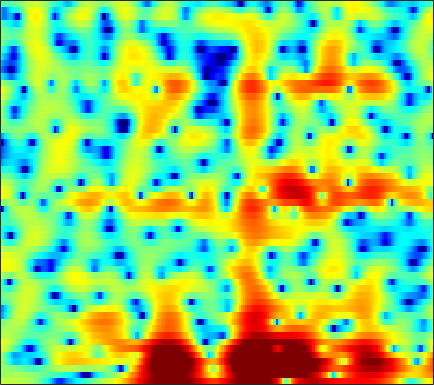

Values plotted in this chart, from the file beside it:
2.4803, 2.4578, 2.4273, 2.4011, 2.3891, 2.3626, 2.3321, 2.2982, 2.2381, 2.1522, 2.0246, 1.9006, 1.6977, 1.4163, 1.141, 0.69117, 0.14013, -0.33997, -1.0853, -1.9757, -3.0335, -3.9518, -5.35, -7.0055
0.593, 0.8275, 1.083, 1.273, 1.373, 1.464, 1.51, 1.512, 1.48, 1.411, 1.31, 1.214, 1.059, 0.8746, 0.721, 0.4954, 0.2412, 0.02789, -0.279, -0.6063, -0.954, -1.225, -1.599, -1.972
0.5991, 0.6949, 0.7161, 0.6275, 0.5074, 0.2903, 0.0294, -0.1831, -0.4949, -0.8307, -1.155, -1.407, -1.74, -2.051, -2.25, -2.432, -2.476, -2.397, -2.147, -1.728, -1.188, -0.7538, -0.1772, 0.3693
1.126, 0.3253, -0.9969, -2.594, -3.937, -5.691, -6.915, -7.207, -6.874, -6.257, -5.776, -5.642, -5.898, -6.688, -7.76, -10.12, -14.66, -22.68, -19.81, -10.7, -6.091, -3.661, -1.181, 0.7266
1.365, 0.2661, -1.481, -3.55, -5.221, -7.279, -8.465, -8.532, -7.978, -7.293, -6.764, -6.525, -6.341, -6.266, -6.201, -6.072, -5.799, -5.46, -4.704, -3.641, -2.348, -1.323, 0.03566, 1.29
3.896, 3.312, 2.439, 1.487, 0.7293, -0.3461, -1.498, -2.442, -3.833, -5.515, -7.667, -9.757, -13.29, -16.19, -14.76, -10.88, -7.722, -5.883, -3.857, -2.236, -0.9119, -0.07692, 0.8549, 1.592
4.004, 3.778, 3.38, 2.881, 2.439, 1.75, 0.9544, 0.2782, -0.7324, -1.841, -2.992, -3.809, -4.694, -5.106, -5.024, -4.44, -3.524, -2.774, -1.794, -0.918, -0.1969, 0.243, 0.6768, 0.9096
1.986, 2.06, 2.062, 1.96, 1.827, 1.579, 1.256, 0.9722, 0.5479, 0.09567, -0.3559, -0.674, -1.053, -1.343, -1.496, -1.587, -1.578, -1.502, -1.331, -1.111, -0.8682, -0.6781, -0.4479, -0.2837
0.7391, 0.9967, 1.27, 1.46, 1.548, 1.59, 1.551, 1.459, 1.258, 0.9506, 0.5441, 0.1788, -0.3889, -1.027, -1.533, -2.202, -2.805, -3.144, -3.36, -3.261, -2.862, -2.438, -1.785, -1.14
-0.7079, -0.3625, 0.1859, 0.7776, 1.212, 1.72, 2.088, 2.263, 2.336, 2.195, 1.823, 1.371, 0.5137, -0.6979, -1.903, -4.054, -7.117, -10.34, -15.36, -12.97, -8.211, -5.709, -3.33, -1.635
-8.751, -7.865, -5.443, -2.97, -1.406, 0.2582, 1.488, 2.153, 2.741, 3.011, 2.984, 2.776, 2.243, 1.411, 0.6032, -0.691, -2.103, -3.104, -3.943, -3.902, -3.145, -2.367, -1.385, -0.5585
-9.699, -8.933, -6.516, -3.983, -2.362, -0.6049, 0.7404, 1.527, 2.289, 2.776, 3.02, 3.05, 2.917, 2.611, 2.291, 1.78, 1.203, 0.7715, 0.2448, -0.1979, -0.5607, -0.7998, -1.077, -1.317
-2.554, -2.239, -1.646, -0.9028, -0.2947, 0.5071, 1.244, 1.738, 2.29, 2.701, 2.957, 3.049, 3.035, 2.87, 2.65, 2.222, 1.66, 1.155, 0.354, -0.5866, -1.673, -2.577, -3.828, -5.043
-0.7607, -0.6372, -0.4332, -0.1378, 0.1591, 0.6412, 1.188, 1.606, 2.131, 2.588, 2.926, 3.089, 3.171, 3.086, 2.902, 2.507, 1.925, 1.351, 0.3686, -0.9033, -2.54, -4.117, -6.943, -11.3
-1.403, -1.937, -2.665, -3.123, -3.085, -2.424, -1.286, -0.3606, 0.7808, 1.706, 2.381, 2.722, 2.973, 3.005, 2.908, 2.623, 2.168, 1.717, 1.001, 0.1294, -0.8716, -1.702, -2.848, -3.857
-1.863, -3.545, -7.15, -14.77, -26.03, -10.05, -4.707, -2.331, -0.2109, 1.116, 1.912, 2.239, 2.387, 2.283, 2.084, 1.693, 1.228, 0.8716, 0.4017, -0.03143, -0.4149, -0.6455, -0.8321, -0.8824
1.871, 1.358, 0.5973, 0.02472, -0.1205, 0.1746, 0.8275, 1.342, 1.875, 2.122, 2.035, 1.738, 1.065, 0.113, -0.7343, -1.893, -2.883, -3.407, -3.834, -3.981, -4.008, -3.961, -3.783, -3.399
4.171, 4.179, 4.109, 4.003, 3.921, 3.788, 3.608, 3.409, 2.999, 2.352, 1.377, 0.3794, -1.425, -3.963, -6.525, -11.32, -17.82, -17.87, -13.81, -11.75, -11.4, -11.99, -13.61, -14.56
4.274, 4.385, 4.444, 4.41, 4.327, 4.133, 3.828, 3.514, 2.955, 2.192, 1.171, 0.2097, -1.379, -3.349, -5.05, -7.455, -9.384, -10.15, -10.39, -10.52, -11.12, -12.02, -13.61, -14.58
3.389, 3.467, 3.509, 3.483, 3.428, 3.318, 3.156, 2.986, 2.686, 2.276, 1.744, 1.25, 0.4799, -0.3962, -1.102, -2.043, -2.938, -3.565, -4.318, -5.02, -5.694, -6.198, -6.822, -7.302
1.825, 1.732, 1.574, 1.448, 1.4, 1.432, 1.571, 1.718, 1.927, 2.095, 2.181, 2.177, 2.071, 1.846, 1.609, 1.219, 0.7477, 0.3582, -0.2274, -0.8806, -1.61, -2.212, -3.112, -4.143
-0.8718, -1.504, -2.533, -3.508, -3.933, -3.741, -2.719, -1.694, -0.3411, 0.8243, 1.736, 2.259, 2.752, 3.042, 3.14, 3.122, 2.96, 2.755, 2.361, 1.849, 1.201, 0.6306, -0.2625, -1.348
-3.635, -4.866, -7.447, -12.1, -19.54, -18.44, -9.545, -6.098, -3.035, -0.9141, 0.6005, 1.45, 2.286, 2.856, 3.132, 3.324, 3.347, 3.258, 3.026, 2.666, 2.186, 1.749, 1.079, 0.3036
-3.449, -3.978, -4.766, -5.471, -5.695, -5.356, -4.325, -3.295, -1.885, -0.6028, 0.4693, 1.127, 1.822, 2.308, 2.554, 2.747, 2.788, 2.734, 2.561, 2.278, 1.905, 1.565, 1.037, 0.4512
-2.438, -2.586, -2.635, -2.511, -2.291, -1.84, -1.248, -0.7452, -0.05706, 0.5891, 1.168, 1.529, 1.902, 2.141, 2.237, 2.258, 2.168, 2.055, 1.831, 1.555, 1.236, 0.9733, 0.5584, 0.06045
-3.452, -3.486, -2.963, -2.069, -1.372, -0.502, 0.2683, 0.752, 1.287, 1.716, 2.022, 2.172, 2.26, 2.221, 2.092, 1.79, 1.379, 1.032, 0.5673, 0.2141, -6.5402e-05, -0.06719, -0.09681, -0.1886
-19.54, -13.37, -5.936, -2.472, -0.8561, 0.5383, 1.354, 1.722, 2.01, 2.163, 2.234, 2.257, 2.208, 1.992, 1.663, 0.9385, -0.2053, -1.382, -3.146, -4.56, -4.451, -3.483, -1.897, -0.5854
0.07684, -0.09341, 0.3801, 1.083, 1.433, 1.562, 1.209, 0.6757, -0.2818, -1.219, -1.537, -1.268, -0.5668, -0.002171, 0.1384, -0.2317, -1.431, -3.039, -6.592, -11.61, -10.37, -6.615, -3.202, -1.059
4.665, 4.344, 3.879, 3.347, 2.777, 1.703, 0.08022, -1.7, -5.377, -12.59, -22.43, -10.67, -5.087, -2.319, -1.128, -0.3181, -0.1136, -0.272, -0.6636, -0.984, -1.11, -1.049, -0.9198, -1.011
4.411, 4.191, 3.773, 3.166, 2.588, 1.61, 0.4139, -0.6188, -2.047, -3.211, -3.638, -3.347, -2.434, -1.382, -0.6483, 0.1395, 0.7019, 0.9875, 1.158, 1.076, 0.82, 0.4524, -0.3601, -1.757
2.174, 2.13, 1.937, 1.552, 1.173, 0.5314, -0.2363, -0.8271, -1.589, -2.193, -2.512, -2.52, -2.245, -1.663, -1.112, -0.3308, 0.389, 0.8422, 1.303, 1.561, 1.593, 1.444, 0.9866, 0.2756
-0.8318, -0.6632, -0.6418, -0.8177, -1.115, -1.712, -2.546, -3.338, -4.557, -5.856, -6.934, -7.258, -6.701, -5.289, -4.04, -2.402, -0.9806, -0.07873, 0.903, 1.665, 2.171, 2.412, 2.566, 2.558
-4.599, -4.159, -3.809, -3.711, -3.863, -4.349, -5.224, -6.227, -8.161, -11.26, -17.1, -29.59, -18.14, -10.88, -7.738, -4.764, -2.593, -1.272, 0.1207, 1.225, 2.071, 2.568, 3.083, 3.429
-8.696, -7.808, -6.888, -6.301, -6.057, -6.017, -6.31, -6.713, -7.519, -8.457, -9.217, -9.393, -8.785, -7.389, -6.125, -4.427, -2.831, -1.758, -0.4536, 0.656, 1.609, 2.214, 2.881, 3.401
-11.47, -10.18, -8.78, -7.721, -7.092, -6.503, -6.17, -6.059, -6.058, -6.132, -6.183, -6.137, -5.897, -5.425, -4.897, -4.003, -2.933, -2.083, -0.9301, 0.1681, 1.177, 1.85, 2.612, 3.233
-11.98, -10.95, -9.469, -8.001, -7.066, -6.042, -5.319, -4.994, -4.788, -4.866, -5.182, -5.525, -6.042, -6.428, -6.439, -5.849, -4.629, -3.458, -1.878, -0.4167, 0.8386, 1.635, 2.519, 3.209
-18.01, -14.87, -10.55, -7.541, -5.916, -4.381, -3.406, -2.99, -2.838, -3.145, -3.974, -5.049, -7.332, -11.3, -16.39, -16.07, -8.948, -5.627, -2.578, -0.4684, 0.9843, 1.777, 2.55, 3.089
-8.502, -7.565, -5.555, -3.695, -2.576, -1.462, -0.7233, -0.3918, -0.2602, -0.4484, -0.9882, -1.642, -2.819, -4.163, -4.871, -4.621, -3.125, -1.729, -0.1435, 1.007, 1.659, 1.85, 1.744, 1.363
-0.3363, -0.5884, -0.667, -0.565, -0.4341, -0.2168, -0.00229, 0.1492, 0.3397, 0.4711, 0.5311, 0.55, 0.5391, 0.5636, 0.6502, 0.8902, 1.243, 1.518, 1.802, 1.809, 1.453, 0.8325, -0.6527, -3.279
1.297, 0.594, -0.3272, -1.206, -1.8, -2.407, -2.676, -2.602, -2.176, -1.528, -0.8196, -0.3036, 0.3274, 0.8833, 1.252, 1.657, 1.966, 2.099, 2.148, 1.962, 1.501, 0.9357, -0.1326, -1.538
1.16, 0.006686, -1.809, -4.076, -6.113, -9.202, -11.26, -10.59, -7.979, -5.485, -3.521, -2.341, -1.057, -0.03911, 0.5765, 1.238, 1.739, 1.996, 2.19, 2.243, 2.122, 1.933, 1.611, 1.256
1.283, 0.02701, -1.998, -4.564, -6.911, -10.67, -13.56, -12.69, -9.58, -6.927, -4.871, -3.628, -2.249, -1.103, -0.3704, 0.4597, 1.115, 1.513, 1.895, 2.135, 2.254, 2.279, 2.237, 2.149
2.303, 1.312, -0.1507, -1.703, -2.869, -4.278, -5.28, -5.709, -5.821, -5.517, -4.889, -4.268, -3.275, -2.206, -1.398, -0.4157, 0.4051, 0.9039, 1.412, 1.716, 1.887, 1.947, 1.946, 1.899
3.716, 2.912, 1.763, 0.5642, -0.3802, -1.653, -2.968, -3.975, -5.386, -6.706, -7.527, -7.303, -5.87, -3.896, -2.489, -0.907, 0.2761, 0.8847, 1.37, 1.542, 1.448, 1.267, 1.02, 0.8591
4.408, 3.723, 2.767, 1.743, 0.9214, -0.2822, -1.704, -3.022, -5.388, -9.241, -17.33, -19.8, -9.322, -4.304, -1.901, 0.2704, 1.598, 2.139, 2.297, 1.863, 0.7904, -0.4052, -2.23, -3.334
1.46, 0.9424, 0.1666, -0.679, -1.257, -1.921, -2.438, -2.756, -3.146, -3.458, -3.416, -2.917, -1.643, -0.02193, 1.139, 2.385, 3.178, 3.427, 3.261, 2.384, 0.6745, -1.395, -5.772, -10.91
-5.54, -5.999, -7.289, -9.108, -10.3, -10.52, -8.994, -7.482, -5.617, -3.985, -2.559, -1.559, -0.2901, 0.8883, 1.65, 2.479, 3.029, 3.232, 3.201, 2.82, 2.137, 1.51, 0.6924, 0.2119
-9.518, -10.27, -12.34, -15.9, -19.98, -21.04, -15.08, -11.65, -8.341, -5.793, -3.727, -2.399, -0.8532, 0.4206, 1.222, 2.073, 2.671, 2.962, 3.133, 3.116, 2.918, 2.709, 2.38, 2.059
-8.008, -8.848, -10.13, -11.4, -12.13, -12.32, -11.48, -10.29, -8.285, -6.109, -3.999, -2.561, -0.8806, 0.4922, 1.347, 2.251, 2.89, 3.209, 3.442, 3.474, 3.324, 3.111, 2.741, 2.279
-5.11, -6.155, -7.864, -9.983, -11.92, -14.62, -15.37, -13.39, -9.621, -6.34, -3.63, -1.963, -0.1184, 1.338, 2.199, 3.075, 3.661, 3.918, 4.039, 3.905, 3.567, 3.174, 2.515, 1.72
-2.225, -3.203, -4.839, -6.962, -8.98, -12.1, -13.25, -11.18, -7.449, -4.331, -1.873, -0.3681, 1.246, 2.51, 3.239, 3.935, 4.332, 4.437, 4.315, 3.908, 3.21, 2.508, 1.309, -0.1351
-0.2921, -0.8834, -1.731, -2.609, -3.175, -3.631, -3.596, -3.206, -2.257, -1.054, 0.1969, 1.088, 2.143, 2.999, 3.489, 3.922, 4.081, 4.018, 3.665, 3.002, 1.964, 0.9304, -0.8795, -3.277
0.2487, -0.1487, -0.6672, -1.104, -1.338, -1.496, -1.424, -1.192, -0.6885, 0.0004596, 0.7805, 1.379, 2.144, 2.783, 3.144, 3.436, 3.481, 3.335, 2.894, 2.134, 1.057, 0.002394, -1.729, -3.906
-0.2254, -0.6892, -1.269, -1.741, -2.034, -2.302, -2.342, -2.181, -1.698, -0.9079, 0.06913, 0.8371, 1.788, 2.573, 3.022, 3.391, 3.48, 3.348, 2.912, 2.175, 1.184, 0.2872, -1.037, -2.442
-1.892, -2.661, -3.463, -4.128, -4.647, -5.456, -6.384, -6.841, -6.224, -4.232, -1.826, -0.2007, 1.575, 2.896, 3.601, 4.183, 4.371, 4.265, 3.796, 2.982, 1.815, 0.7584, -0.8307, -2.438
-7.407, -9.83, -9.879, -8.294, -7.68, -8.223, -10.93, -15.57, -16.3, -7.638, -2.77, -0.3099, 2.048, 3.677, 4.5, 5.162, 5.367, 5.243, 4.703, 3.713, 2.208, 0.6801, -2.084, -6.056
-7.566, -9.95, -9.666, -7.453, -6.181, -5.227, -4.737, -4.333, -3.396, -1.917, -0.1958, 1.036, 2.428, 3.49, 4.064, 4.52, 4.638, 4.495, 3.999, 3.119, 1.837, 0.5817, -1.543, -4.067
-1.157, -1.732, -2.139, -2.16, -2.018, -1.712, -1.321, -0.9801, -0.4374, 0.184, 0.8446, 1.336, 1.947, 2.42, 2.682, 2.887, 2.911, 2.8, 2.477, 1.952, 1.23, 0.5657, -0.4277, -1.476
